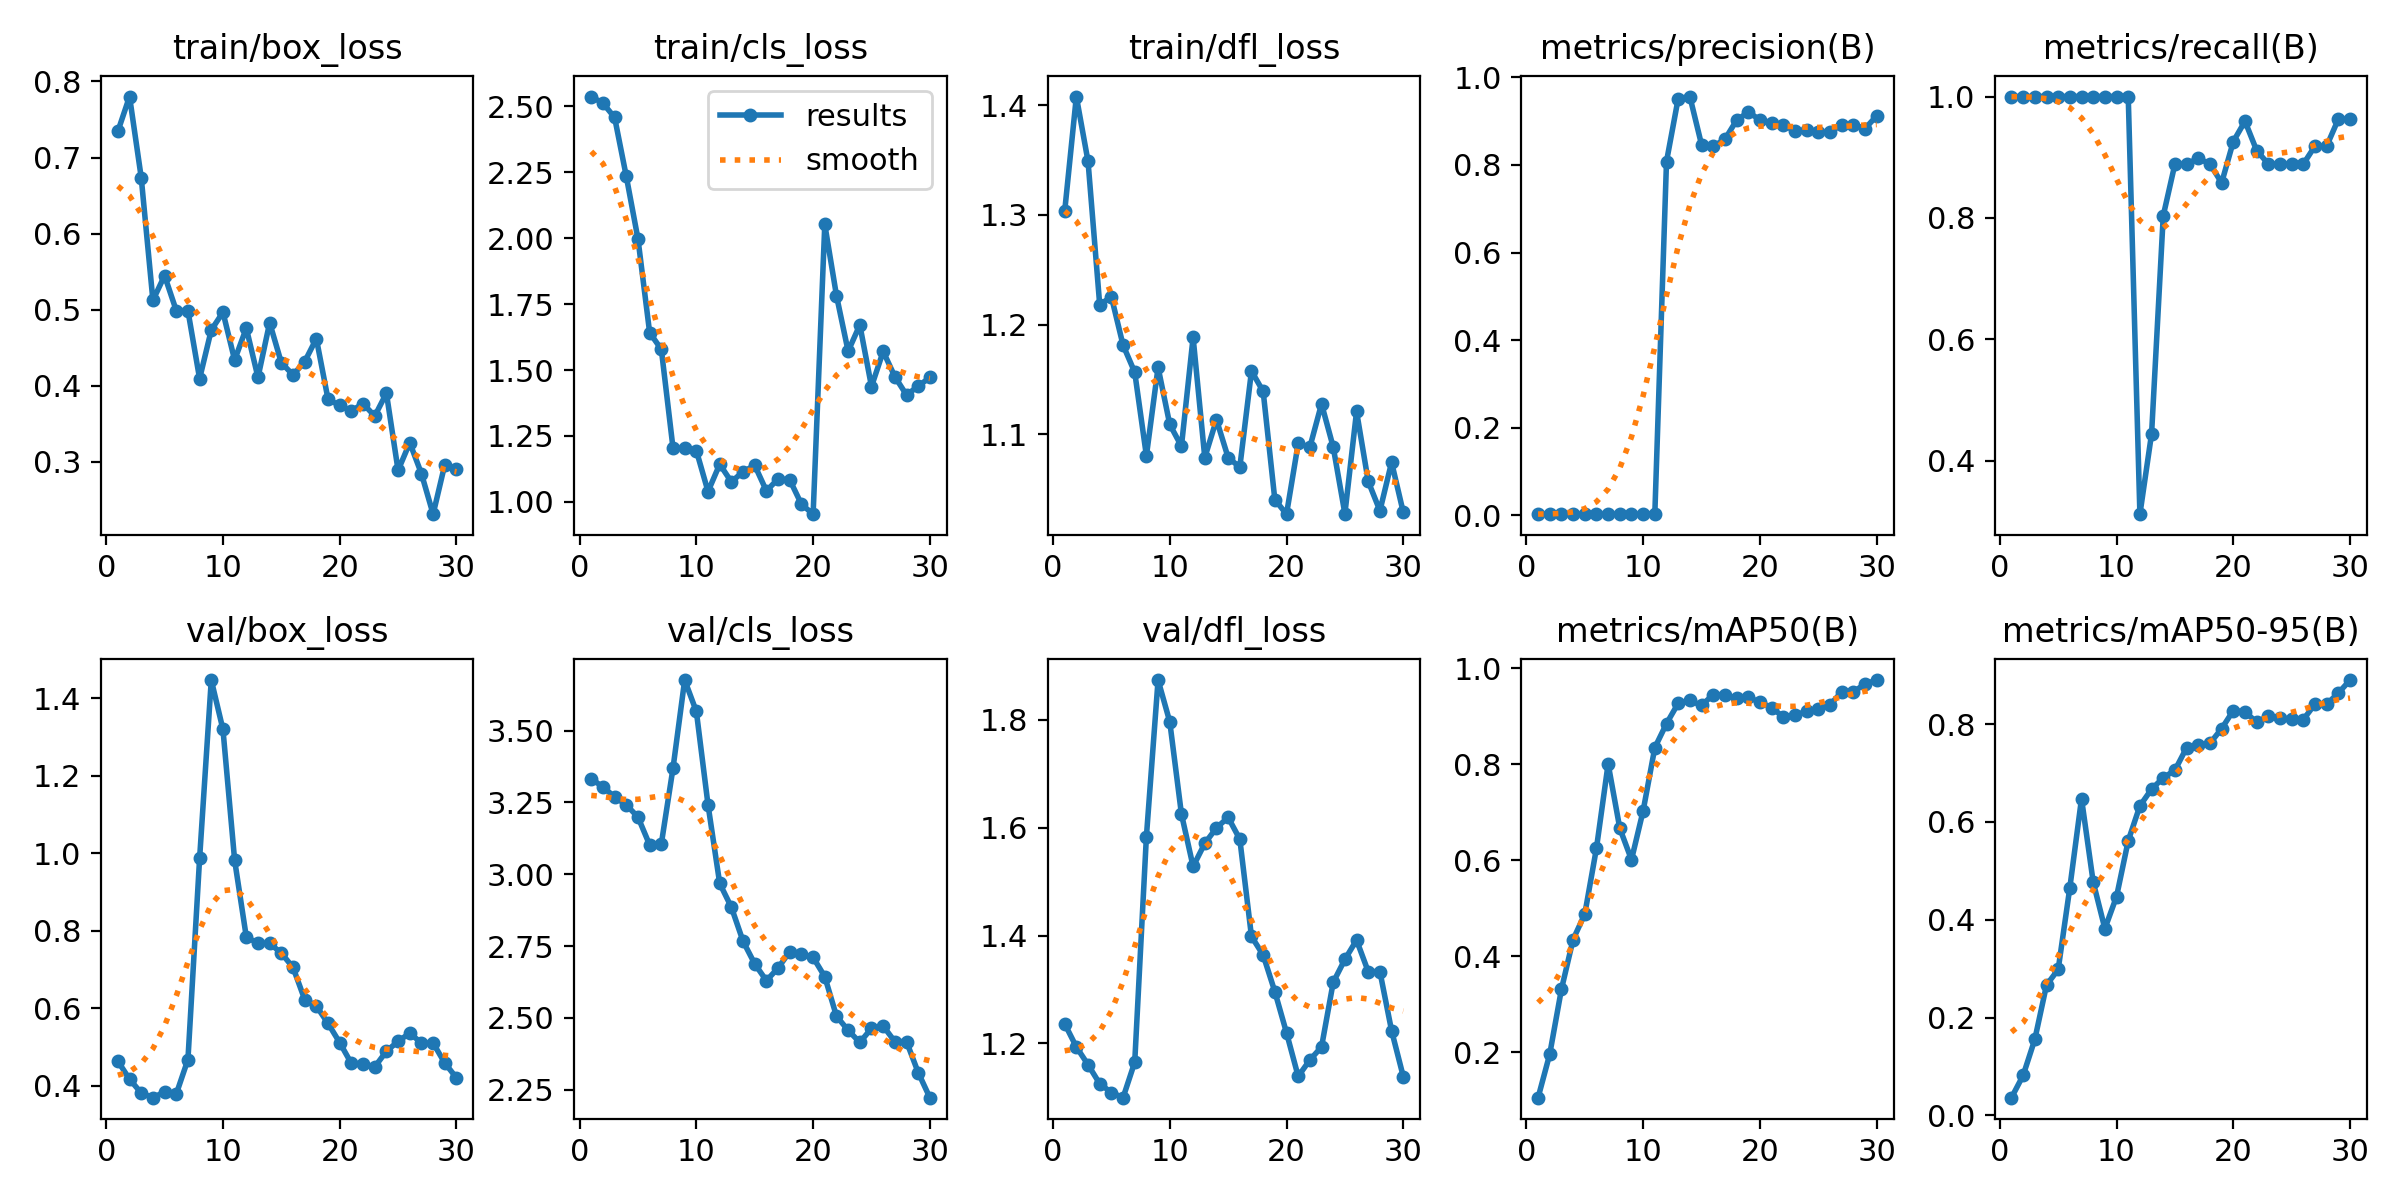

The data file committed next to this chart (first rows):
epoch, time, train/box_loss, train/cls_loss, train/dfl_loss, metrics/precision(B), metrics/recall(B), metrics/mAP50(B), metrics/mAP50-95(B), val/box_loss, val/cls_loss, val/dfl_loss, lr/pg0, lr/pg1, lr/pg2
1, 19.86, 0.7345, 2.537, 1.303, 0.0029, 1, 0.1057, 0.03619, 0.4636, 3.332, 1.237, 2e-05, 2e-05, 2e-05
2, 38.82, 0.7802, 2.511, 1.408, 0.0029, 1, 0.1965, 0.08186, 0.4172, 3.304, 1.194, 5.802e-05, 5.802e-05, 5.802e-05
3, 57.4, 0.6737, 2.458, 1.349, 0.0029, 1, 0.3314, 0.1555, 0.3814, 3.269, 1.161, 9.34e-05, 9.34e-05, 9.34e-05
4, 75.87, 0.5121, 2.234, 1.218, 0.0029, 1, 0.4351, 0.2664, 0.3694, 3.242, 1.125, 0.0001261, 0.0001261, 0.0001261
5, 94.17, 0.5447, 1.997, 1.225, 0.0029, 1, 0.488, 0.2984, 0.3842, 3.199, 1.109, 0.0001562, 0.0001562, 0.0001562
6, 112.8, 0.4988, 1.642, 1.181, 0.0029, 1, 0.6252, 0.466, 0.3788, 3.102, 1.1, 0.0001837, 0.0001837, 0.0001837
7, 131.5, 0.4985, 1.578, 1.157, 0.0029, 1, 0.801, 0.6477, 0.4677, 3.106, 1.165, 0.0002085, 0.0002085, 0.0002085
8, 150, 0.4092, 1.204, 1.08, 0.0029, 1, 0.6668, 0.4771, 0.9868, 3.369, 1.583, 0.0002307, 0.0002307, 0.0002307
9, 169.1, 0.4731, 1.203, 1.161, 0.0029, 1, 0.6013, 0.3819, 1.447, 3.676, 1.873, 0.0002502, 0.0002502, 0.0002502
10, 187.8, 0.4965, 1.194, 1.109, 0.0029, 1, 0.7034, 0.4476, 1.32, 3.567, 1.796, 0.0002671, 0.0002671, 0.0002671
11, 206.5, 0.4336, 1.039, 1.089, 0.00402, 1, 0.8348, 0.5617, 0.9823, 3.242, 1.625, 0.0002814, 0.0002814, 0.0002814
12, 224.8, 0.4757, 1.143, 1.188, 0.8077, 0.312, 0.8849, 0.633, 0.7841, 2.968, 1.528, 0.000293, 0.000293, 0.000293
13, 243.1, 0.4108, 1.076, 1.079, 0.9513, 0.4444, 0.9272, 0.6673, 0.7678, 2.885, 1.571, 0.000302, 0.000302, 0.000302
14, 261.3, 0.4828, 1.114, 1.113, 0.9559, 0.8037, 0.933, 0.6903, 0.7679, 2.767, 1.599, 0.0003083, 0.0003083, 0.0003083
15, 277.8, 0.4301, 1.139, 1.079, 0.8462, 0.8889, 0.9227, 0.706, 0.7423, 2.688, 1.619, 0.000312, 0.000312, 0.000312
16, 290.7, 0.4141, 1.042, 1.07, 0.8422, 0.8889, 0.9452, 0.752, 0.7057, 2.63, 1.579, 0.0003131, 0.0003131, 0.0003131
17, 303.4, 0.4315, 1.087, 1.158, 0.8584, 0.8982, 0.9448, 0.7569, 0.6227, 2.674, 1.398, 0.0003115, 0.0003115, 0.0003115
18, 316, 0.4618, 1.084, 1.139, 0.9016, 0.8889, 0.9377, 0.7609, 0.606, 2.731, 1.364, 0.0003073, 0.0003073, 0.0003073
19, 328.8, 0.382, 0.9912, 1.04, 0.9205, 0.8578, 0.9396, 0.7909, 0.561, 2.721, 1.296, 0.0003004, 0.0003004, 0.0003004
20, 341.4, 0.374, 0.9534, 1.027, 0.9028, 0.9259, 0.9296, 0.8279, 0.5115, 2.711, 1.22, 0.0002909, 0.0002909, 0.0002909
21, 354, 0.3667, 2.052, 1.092, 0.8962, 0.9594, 0.918, 0.8253, 0.4577, 2.644, 1.139, 0.0002788, 0.0002788, 0.0002788
22, 367.1, 0.3763, 1.782, 1.088, 0.8913, 0.9111, 0.8989, 0.8041, 0.4572, 2.506, 1.169, 0.000264, 0.000264, 0.000264
23, 381, 0.3599, 1.571, 1.128, 0.8774, 0.8889, 0.9028, 0.8165, 0.4488, 2.457, 1.194, 0.0002466, 0.0002466, 0.0002466
24, 395.6, 0.3901, 1.671, 1.088, 0.8789, 0.8889, 0.9102, 0.8123, 0.4892, 2.415, 1.313, 0.0002265, 0.0002265, 0.0002265
25, 408.7, 0.2885, 1.437, 1.028, 0.8748, 0.8889, 0.9153, 0.8105, 0.5148, 2.464, 1.356, 0.0002038, 0.0002038, 0.0002038
26, 420.8, 0.3249, 1.57, 1.121, 0.874, 0.8889, 0.9238, 0.8096, 0.5359, 2.472, 1.392, 0.0001785, 0.0001785, 0.0001785
27, 432.8, 0.2842, 1.475, 1.057, 0.8921, 0.9186, 0.951, 0.8413, 0.5104, 2.418, 1.333, 0.0001505, 0.0001505, 0.0001505
28, 444.8, 0.2309, 1.405, 1.03, 0.8921, 0.9186, 0.951, 0.8413, 0.5104, 2.418, 1.333, 0.0001199, 0.0001199, 0.0001199
29, 457.5, 0.2961, 1.439, 1.074, 0.8827, 0.963, 0.9672, 0.8638, 0.4588, 2.31, 1.224, 8.664e-05, 8.664e-05, 8.664e-05
30, 470.9, 0.2897, 1.472, 1.029, 0.9117, 0.963, 0.9756, 0.8903, 0.4206, 2.222, 1.139, 5.074e-05, 5.074e-05, 5.074e-05
